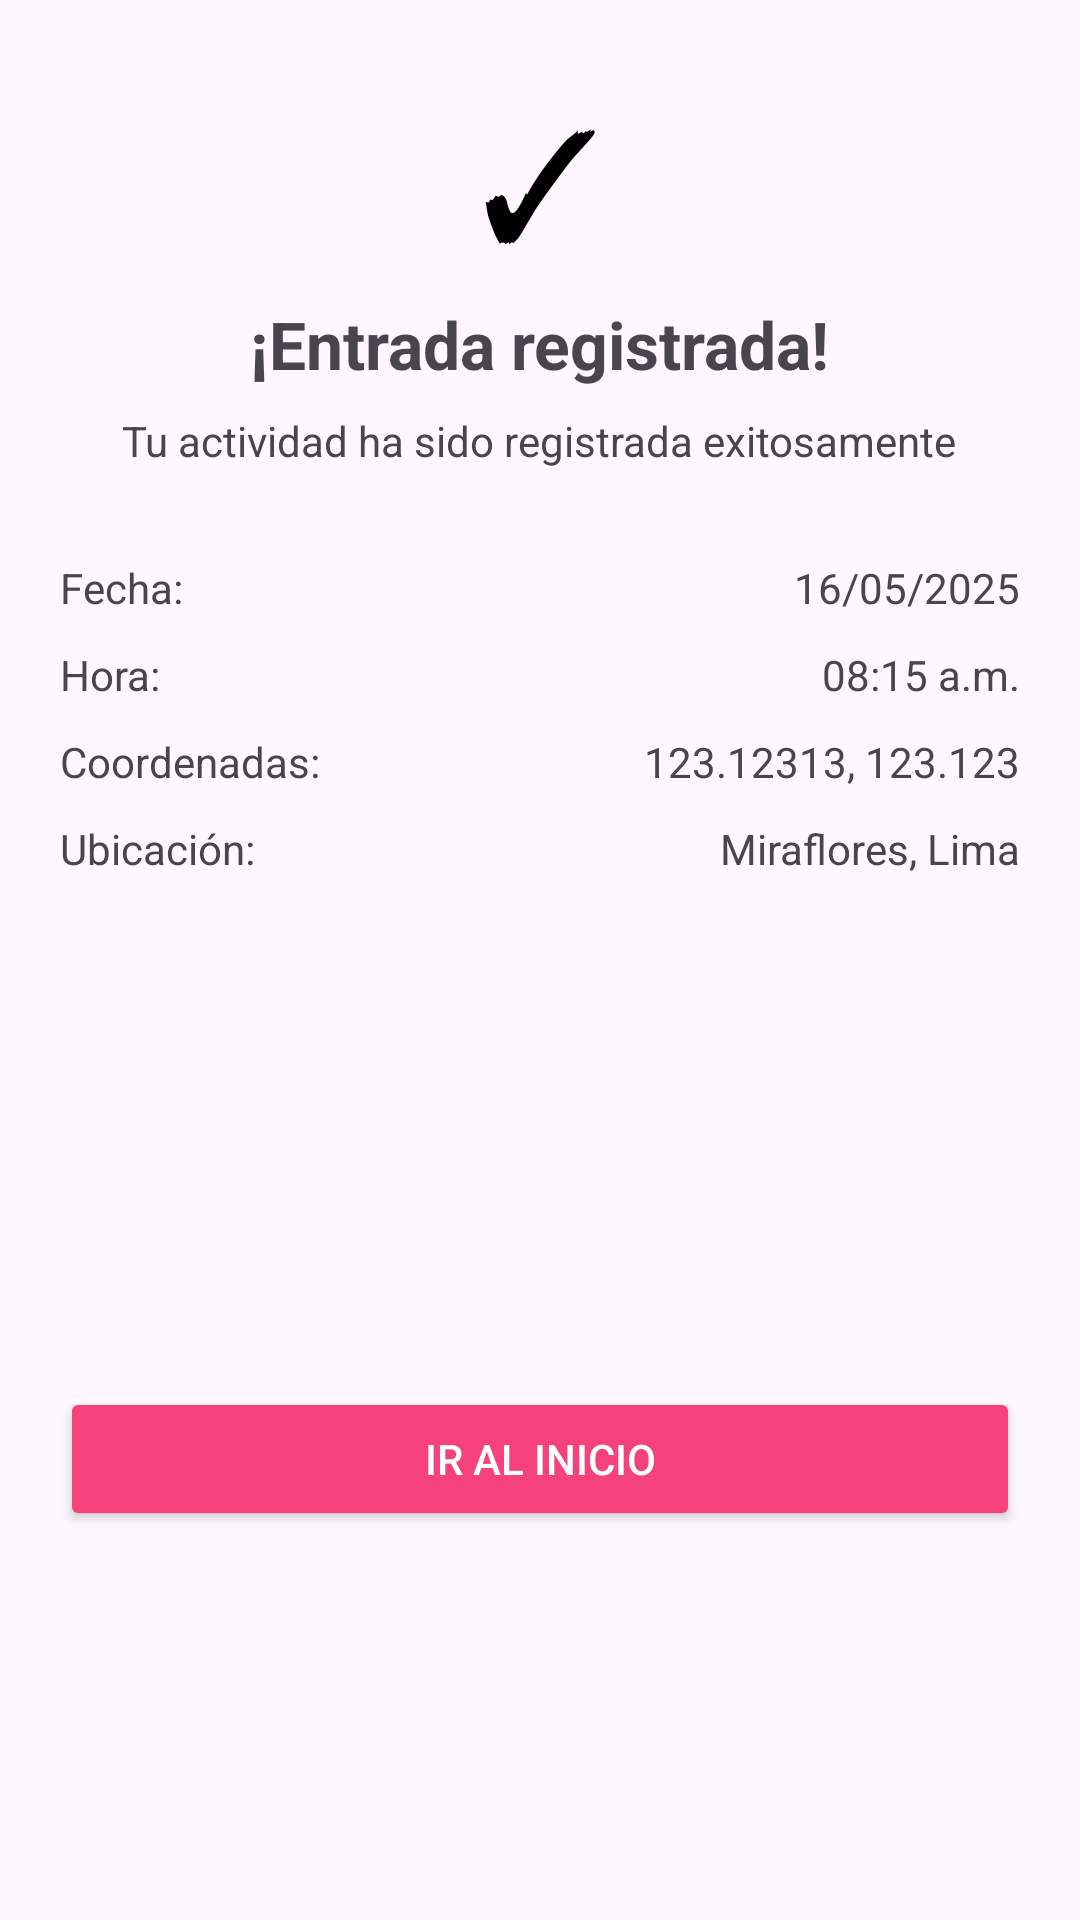

The Android layout XML behind this screen, and the referenced resources:
<!-- AndroidManifest.xml: application theme Theme.MyAttendanceApp -->
<!-- res/layout/activity_confirmacion_entrada.xml -->
<?xml version="1.0" encoding="utf-8"?>
<ScrollView xmlns:android="http://schemas.android.com/apk/res/android"
    android:layout_width="match_parent"
    android:layout_height="match_parent">

    <LinearLayout
        android:layout_width="match_parent"
        android:layout_height="wrap_content"
        android:orientation="vertical"
        android:gravity="center_horizontal"
        android:padding="20dp">

        <TextView
            android:layout_width="80dp"
            android:layout_height="80dp"
            android:gravity="center"
            android:text="✓"
            android:textColor="@color/black"
            android:textSize="50sp"/>

        <TextView
            android:layout_width="wrap_content"
            android:layout_height="wrap_content"
            android:text="@string/mensaje_exito_entrada"
            android:textStyle="bold"
            android:textSize="22sp"/>

        <TextView
            android:layout_width="wrap_content"
            android:layout_height="wrap_content"
            android:text="@string/descripcion_confirmacion"
            android:layout_marginTop="8dp"/>

        <LinearLayout
            android:layout_width="match_parent"
            android:layout_height="wrap_content"
            android:orientation="horizontal"
            android:layout_marginTop="30dp">

            <TextView
                android:layout_width="0dp"
                android:layout_weight="1"
                android:layout_height="wrap_content"
                android:text="@string/fecha"/>

            <TextView
                android:id="@+id/txtFechaConfirmacion"
                android:layout_width="wrap_content"
                android:layout_height="wrap_content"
                android:text="16/05/2025"/>
        </LinearLayout>

        <LinearLayout
            android:layout_width="match_parent"
            android:layout_height="wrap_content"
            android:orientation="horizontal"
            android:layout_marginTop="10dp">

            <TextView
                android:layout_width="0dp"
                android:layout_weight="1"
                android:layout_height="wrap_content"
                android:text="@string/hora"/>

            <TextView
                android:id="@+id/txtHoraConfirmacion"
                android:layout_width="wrap_content"
                android:layout_height="wrap_content"
                android:text="08:15 a.m."/>
        </LinearLayout>

        <LinearLayout
            android:layout_width="match_parent"
            android:layout_height="wrap_content"
            android:orientation="horizontal"
            android:layout_marginTop="10dp">

            <TextView
                android:layout_width="0dp"
                android:layout_weight="1"
                android:layout_height="wrap_content"
                android:text="Coordenadas:"/>

            <TextView
                android:id="@+id/txtUbicacionConfirmacion"
                android:layout_width="wrap_content"
                android:layout_height="wrap_content"
                android:text="123.12313, 123.123"/>


        </LinearLayout>

        <LinearLayout
            android:layout_width="match_parent"
            android:layout_height="wrap_content"
            android:orientation="horizontal"
            android:layout_marginTop="10dp">

            <TextView
                android:layout_width="0dp"
                android:layout_weight="1"
                android:layout_height="wrap_content"
                android:text="@string/ubicacion"/>

            <TextView
                android:id="@+id/txtdireccion"
                android:layout_width="wrap_content"
                android:layout_height="wrap_content"
                android:text="Miraflores, Lima"/>


        </LinearLayout>

        <ImageView
            android:id="@+id/imgFotoConfirmacion"
            android:layout_width="120dp"
            android:layout_height="120dp"
            android:layout_marginTop="25dp"
            android:src="@mipmap/ic_launcher_round"/>

        <Button
            android:id="@+id/btnInicio"
            android:layout_width="match_parent"
            android:layout_height="wrap_content"
            android:text="@string/btn_incio"
            android:textColor="#FFFFFF"
            android:backgroundTint="@color/fucsia"
            android:layout_marginTop="25dp"/>

    </LinearLayout>

</ScrollView>
<!-- resources referenced by this layout -->
<resources>
  <color name="black">#000000</color>
  <color name="fucsia">#F5427A</color>
  <string name="btn_incio">Ir al inicio</string>
  <string name="descripcion_confirmacion">Tu actividad ha sido registrada exitosamente</string>
  <string name="fecha">Fecha:</string>
  <string name="hora">Hora:</string>
  <string name="mensaje_exito_entrada">¡Entrada registrada!</string>
  <string name="ubicacion">Ubicación:</string>
  <style name="Theme.MyAttendanceApp" parent="Base.Theme.MyAttendanceApp" />
  <style name="Base.Theme.MyAttendanceApp" parent="Theme.Material3.DayNight.NoActionBar">
          
          
      </style>
</resources>
